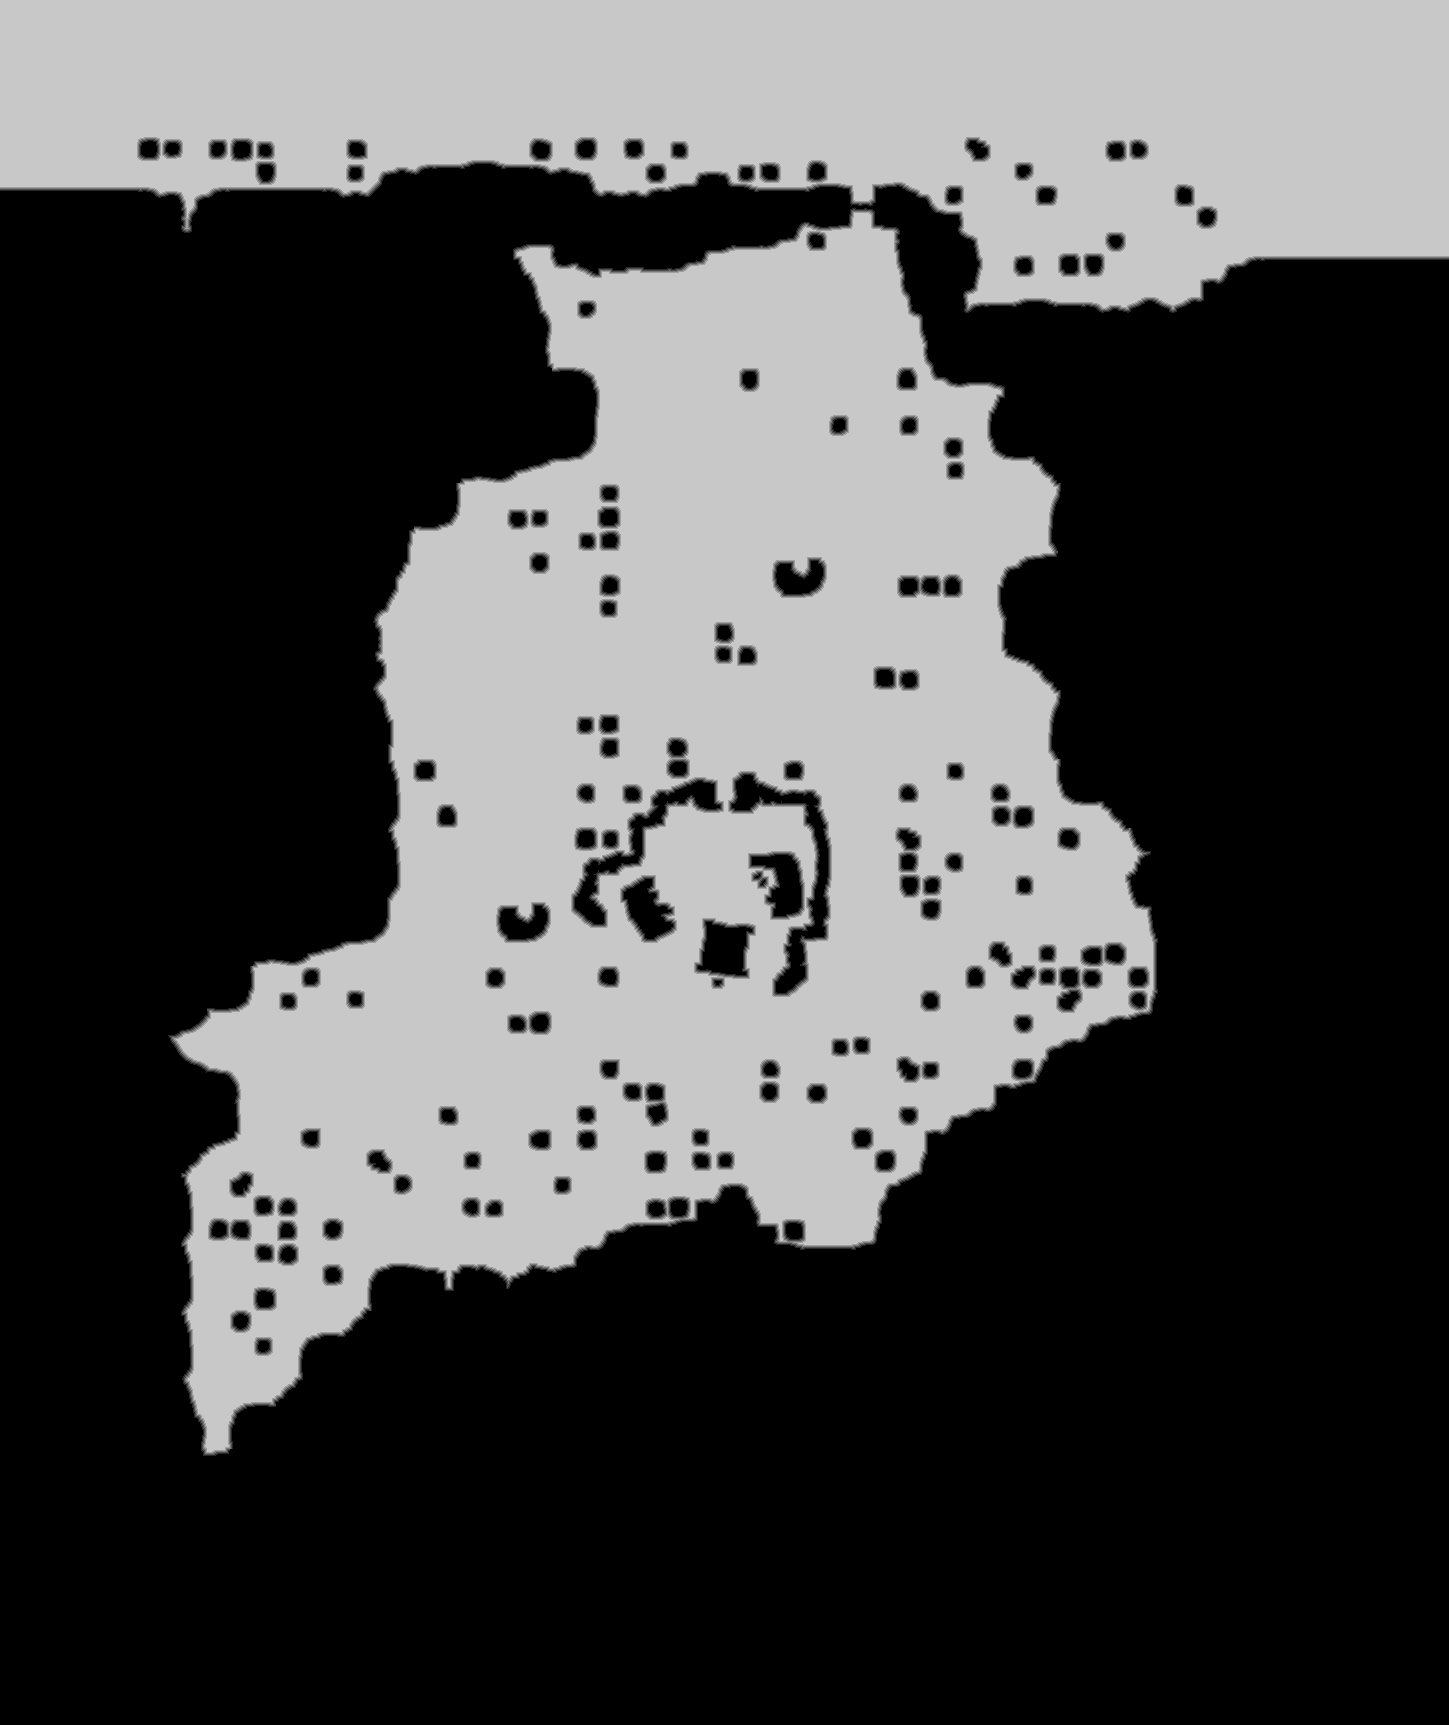

Values plotted in this chart, from the file beside it:
source	tdt_hull melee
truth	truth_447401a2448.tsv
width	1449
height	1725
nibble	0	1541791
nibble	1	18937
nibble	2	20053
nibble	3	21122
nibble	4	22008
nibble	5	875614
